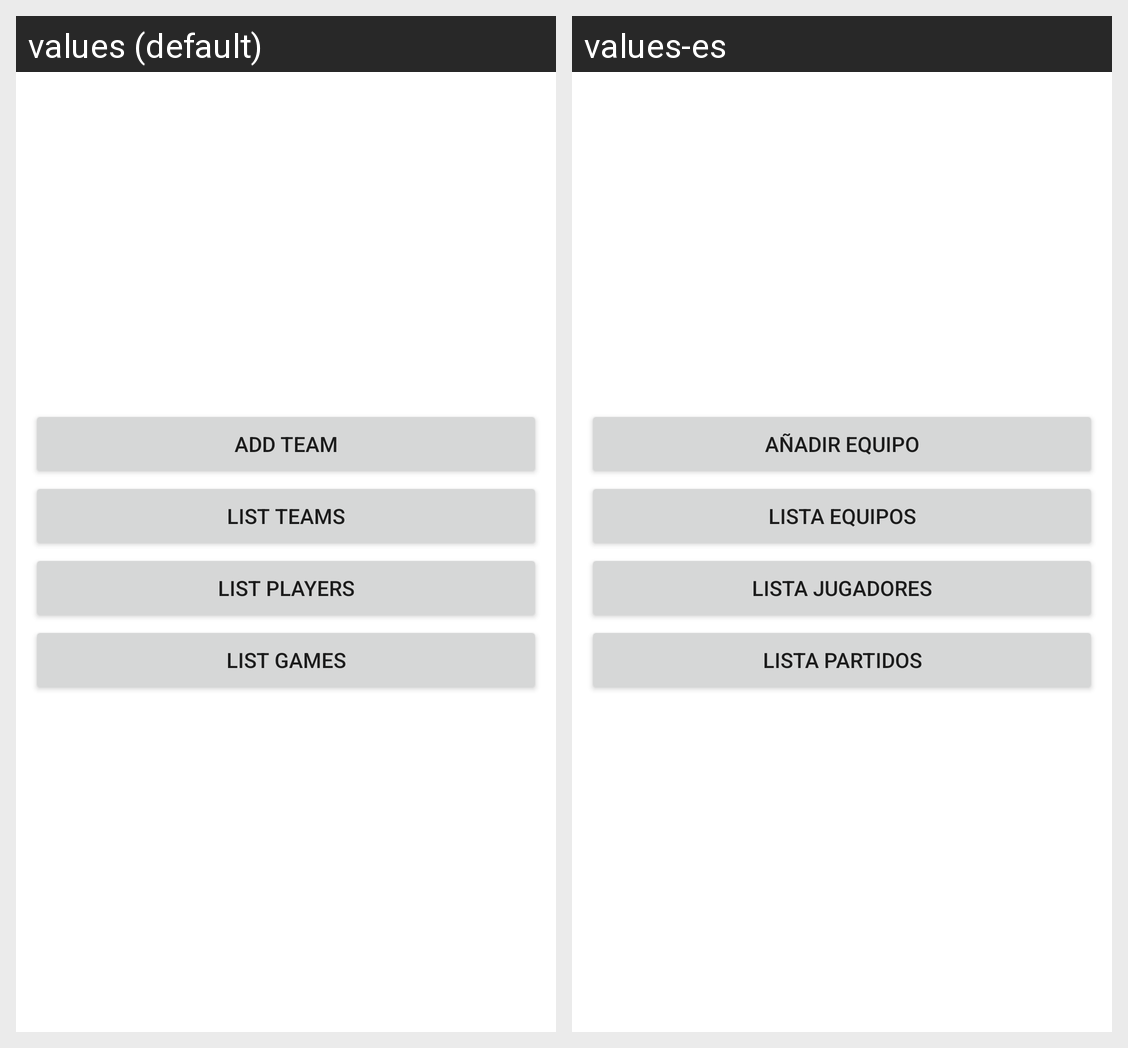

Translations of the strings shown on this Android screen, per locale in the grid:
Android screen res/layout/activity_main.xml rendered under 2 locales, left to right: values (default), values-es. Device: Nexus 5 (rendered at 1080×1920; each locale shown at half size, 540×960, under a caption strip naming it); theme Theme.AndroidAA.
Strings drawn on this screen, with the default value and each locale's value (text and hints the layout hard-codes, and strings that could not be matched under every locale, appear in the picture but are not listed):

add_team
  values: Add Team
  values-es: Añadir Equipo

list_teams
  values: List Teams
  values-es: Lista Equipos

list_players
  values: List Players
  values-es: Lista Jugadores

list_games
  values: List Games
  values-es: Lista Partidos
